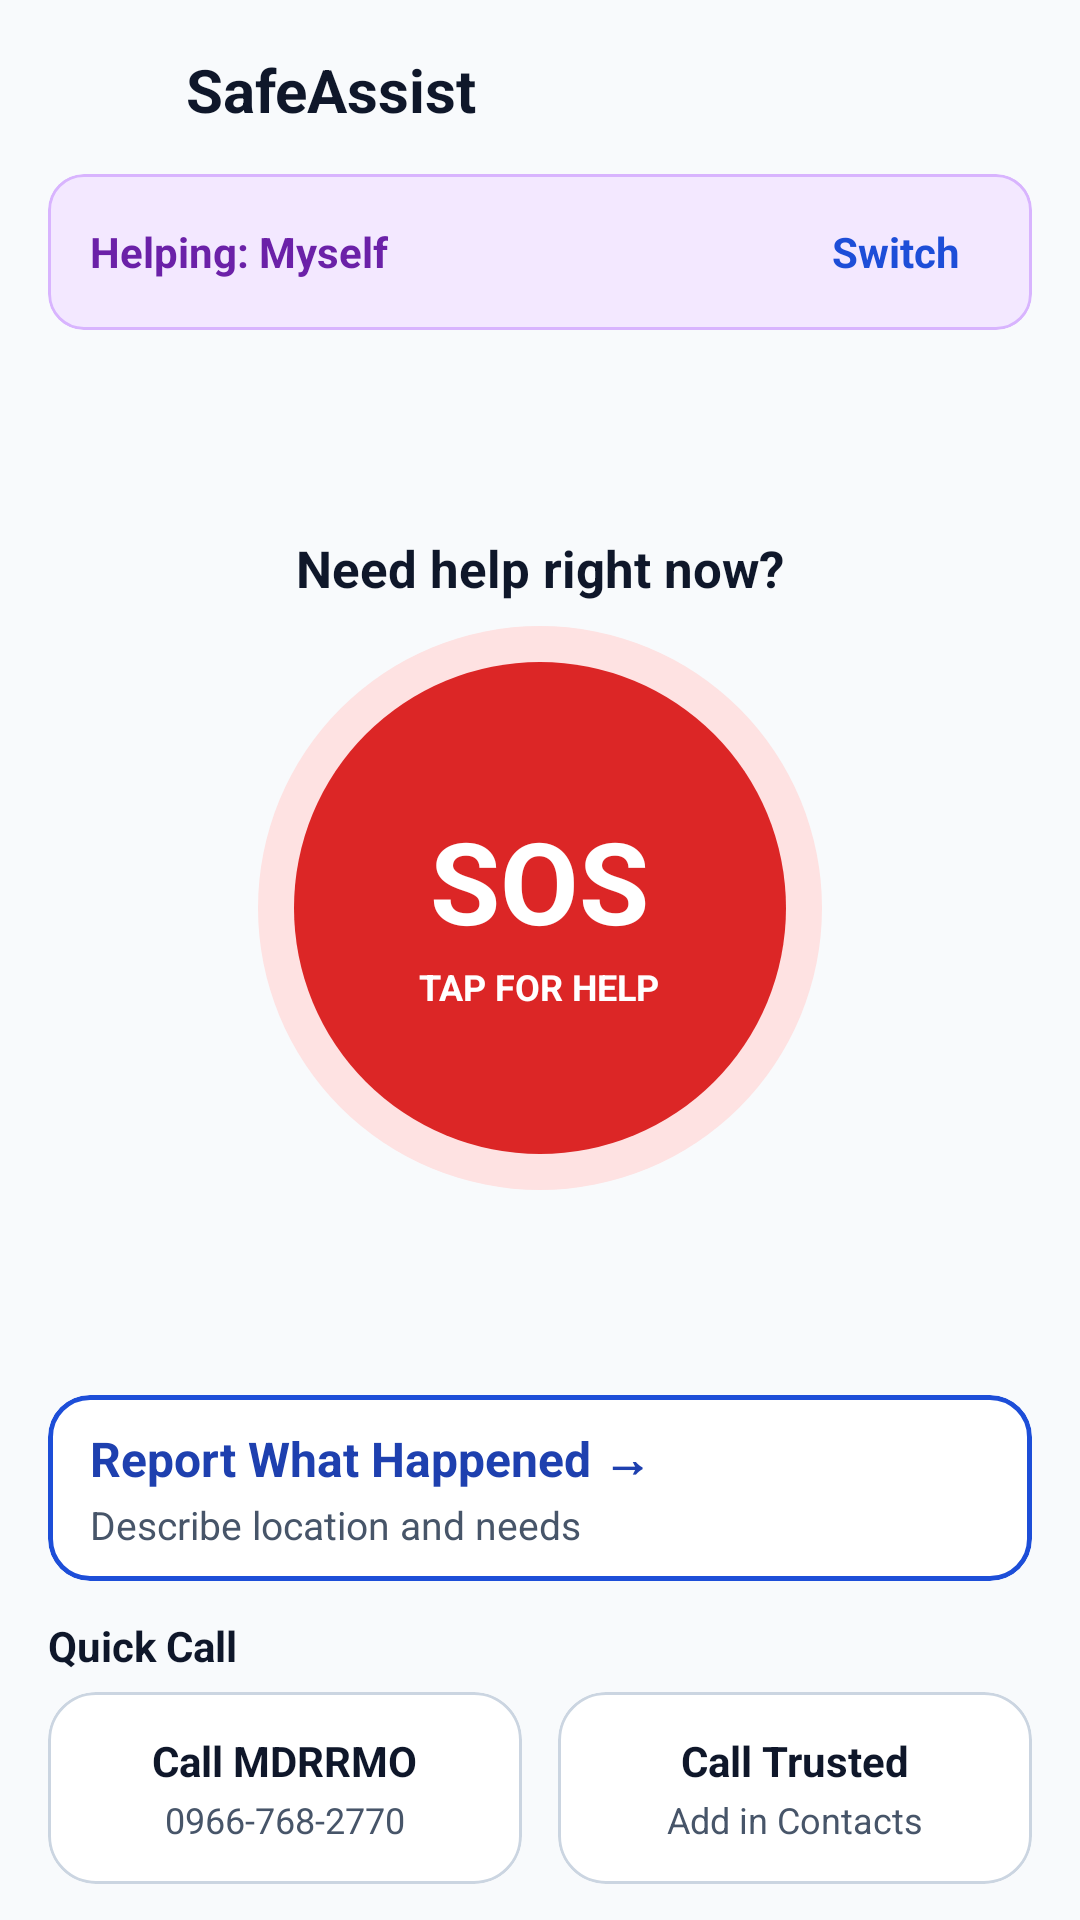

Reconstruct the res/layout file that produces this screen, plus the resources it refers to.
<!-- AndroidManifest.xml: application theme Theme.SafeAssist -->
<!-- res/layout/fragment_home.xml -->
<?xml version="1.0" encoding="utf-8"?>
<ScrollView xmlns:android="http://schemas.android.com/apk/res/android"
    xmlns:app="http://schemas.android.com/apk/res-auto"
    android:layout_width="match_parent"
    android:layout_height="match_parent"
    android:background="@color/bg_light"
    android:fillViewport="true">

<LinearLayout
    android:layout_width="match_parent"
    android:layout_height="wrap_content"
    android:orientation="vertical"
    android:paddingHorizontal="16dp"
    android:paddingTop="12dp"
    android:paddingBottom="12dp">

    
    <LinearLayout
        android:layout_width="match_parent"
        android:layout_height="wrap_content"
        android:gravity="center_vertical"
        android:orientation="horizontal">

        <FrameLayout
            android:layout_width="36dp"
            android:layout_height="36dp"
            android:background="@drawable/bg_brand_badge">

            <ImageView
                android:layout_width="20dp"
                android:layout_height="20dp"
                android:layout_gravity="center"
                android:contentDescription="@string/app_name"
                android:src="@drawable/ic_shield" />
        </FrameLayout>

        <TextView
            android:layout_width="wrap_content"
            android:layout_height="wrap_content"
            android:layout_marginStart="10dp"
            android:text="@string/app_name"
            android:textColor="@color/text_primary"
            android:textSize="20sp"
            android:textStyle="bold" />
    </LinearLayout>

    
    <com.google.android.material.card.MaterialCardView
        android:id="@+id/card_caregiver_mode"
        android:layout_width="match_parent"
        android:layout_height="wrap_content"
        android:layout_marginTop="10dp"
        app:cardBackgroundColor="@color/caregiver_bg"
        app:cardCornerRadius="12dp"
        app:cardElevation="0dp"
        app:strokeColor="@color/caregiver_border"
        app:strokeWidth="1dp">

        <LinearLayout
            android:layout_width="match_parent"
            android:layout_height="wrap_content"
            android:gravity="center_vertical"
            android:minHeight="48dp"
            android:orientation="horizontal"
            android:paddingHorizontal="14dp"
            android:paddingVertical="6dp">

            <TextView
                android:id="@+id/tv_caregiver_status"
                android:layout_width="0dp"
                android:layout_height="wrap_content"
                android:layout_weight="1"
                android:text="@string/helping_myself"
                android:textColor="@color/caregiver_text"
                android:textSize="14sp"
                android:textStyle="bold" />

            <TextView
                android:id="@+id/btn_switch_mode"
                android:layout_width="wrap_content"
                android:layout_height="wrap_content"
                android:background="?attr/selectableItemBackground"
                android:clickable="true"
                android:focusable="true"
                android:gravity="center"
                android:minHeight="40dp"
                android:paddingHorizontal="10dp"
                android:text="@string/switch_mode"
                android:textColor="@color/primary_blue"
                android:textSize="14sp"
                android:textStyle="bold" />
        </LinearLayout>
    </com.google.android.material.card.MaterialCardView>

    
    <LinearLayout
        android:layout_width="match_parent"
        android:layout_height="0dp"
        android:layout_weight="1"
        android:gravity="center"
        android:orientation="vertical">

        <TextView
            android:layout_width="wrap_content"
            android:layout_height="wrap_content"
            android:text="@string/sos_prompt_title"
            android:textColor="@color/text_primary"
            android:textSize="17sp"
            android:textStyle="bold" />

        <FrameLayout
            android:layout_width="188dp"
            android:layout_height="188dp"
            android:layout_marginTop="8dp"
            android:background="@drawable/bg_sos_halo">

            <LinearLayout
                android:id="@+id/btn_sos"
                android:layout_width="164dp"
                android:layout_height="164dp"
                android:layout_gravity="center"
                android:background="@drawable/bg_sos_circle"
                android:clickable="true"
                android:contentDescription="SOS. Tap for emergency help."
                android:focusable="true"
                android:foreground="?attr/selectableItemBackgroundBorderless"
                android:gravity="center"
                android:orientation="vertical"
                android:padding="10dp">

                <TextView
                    android:layout_width="wrap_content"
                    android:layout_height="wrap_content"
                    android:text="@string/sos_label"
                    android:textColor="@color/white"
                    android:textSize="38sp"
                    android:textStyle="bold" />

                <TextView
                    android:layout_width="wrap_content"
                    android:layout_height="wrap_content"
                    android:layout_marginTop="2dp"
                    android:gravity="center"
                    android:text="@string/sos_sublabel"
                    android:textColor="@color/white"
                    android:textSize="12sp"
                    android:textStyle="bold" />
            </LinearLayout>
        </FrameLayout>
    </LinearLayout>

    
    <com.google.android.material.card.MaterialCardView
        android:id="@+id/btn_prepare_details"
        android:layout_width="match_parent"
        android:layout_height="wrap_content"
        android:clickable="true"
        android:focusable="true"
        app:cardBackgroundColor="@color/surface_white"
        app:cardCornerRadius="14dp"
        app:cardElevation="0dp"
        app:strokeColor="@color/primary_blue"
        app:strokeWidth="1.5dp">

        <LinearLayout
            android:layout_width="match_parent"
            android:layout_height="wrap_content"
            android:minHeight="56dp"
            android:orientation="vertical"
            android:paddingHorizontal="14dp"
            android:paddingVertical="10dp">

            <TextView
                android:layout_width="wrap_content"
                android:layout_height="wrap_content"
                android:text="@string/report_emergency_title"
                android:textColor="@color/primary_blue_dark"
                android:textSize="16sp"
                android:textStyle="bold" />

            <TextView
                android:layout_width="wrap_content"
                android:layout_height="wrap_content"
                android:layout_marginTop="2dp"
                android:text="@string/report_emergency_subtitle"
                android:textColor="@color/text_secondary"
                android:textSize="13sp" />
        </LinearLayout>
    </com.google.android.material.card.MaterialCardView>

    
    <TextView
        android:layout_width="match_parent"
        android:layout_height="wrap_content"
        android:layout_marginTop="12dp"
        android:text="@string/quick_call_title"
        android:textColor="@color/text_primary"
        android:textSize="14sp"
        android:textStyle="bold" />

    <LinearLayout
        android:layout_width="match_parent"
        android:layout_height="wrap_content"
        android:layout_marginTop="6dp"
        android:baselineAligned="false"
        android:orientation="horizontal">

        <com.google.android.material.card.MaterialCardView
            android:id="@+id/card_quick_mdrrmo"
            style="@style/SafeAssist.Card"
            android:layout_width="0dp"
            android:layout_height="wrap_content"
            android:layout_marginEnd="6dp"
            android:layout_weight="1"
            android:clickable="true"
            android:focusable="true">

            <LinearLayout
                android:layout_width="match_parent"
                android:layout_height="wrap_content"
                android:gravity="center"
                android:minHeight="64dp"
                android:orientation="vertical"
                android:padding="10dp">

                <TextView
                    android:layout_width="wrap_content"
                    android:layout_height="wrap_content"
                    android:text="Call MDRRMO"
                    android:textColor="@color/text_primary"
                    android:textSize="14sp"
                    android:textStyle="bold" />

                <TextView
                    android:id="@+id/tv_quick_mdrrmo_number"
                    android:layout_width="wrap_content"
                    android:layout_height="wrap_content"
                    android:layout_marginTop="2dp"
                    android:gravity="center"
                    android:text="@string/default_mdrrmo_hotline"
                    android:textColor="@color/text_secondary"
                    android:textSize="12sp" />
            </LinearLayout>
        </com.google.android.material.card.MaterialCardView>

        <com.google.android.material.card.MaterialCardView
            android:id="@+id/card_quick_trusted"
            style="@style/SafeAssist.Card"
            android:layout_width="0dp"
            android:layout_height="wrap_content"
            android:layout_marginStart="6dp"
            android:layout_weight="1"
            android:clickable="true"
            android:focusable="true">

            <LinearLayout
                android:layout_width="match_parent"
                android:layout_height="wrap_content"
                android:gravity="center"
                android:minHeight="64dp"
                android:orientation="vertical"
                android:padding="10dp">

                <TextView
                    android:layout_width="wrap_content"
                    android:layout_height="wrap_content"
                    android:text="Call Trusted"
                    android:textColor="@color/text_primary"
                    android:textSize="14sp"
                    android:textStyle="bold" />

                <TextView
                    android:id="@+id/tv_quick_trusted_sub"
                    android:layout_width="wrap_content"
                    android:layout_height="wrap_content"
                    android:layout_marginTop="2dp"
                    android:ellipsize="end"
                    android:gravity="center"
                    android:maxLines="1"
                    android:text="Add in Contacts"
                    android:textColor="@color/text_secondary"
                    android:textSize="12sp" />
            </LinearLayout>
        </com.google.android.material.card.MaterialCardView>
    </LinearLayout>

</LinearLayout>
</ScrollView>
<!-- resources referenced by this layout -->
<resources>
  <color name="bg_light">#F8FAFC</color>
  <color name="caregiver_bg">#F3E8FF</color>
  <color name="caregiver_border">#D8B4FE</color>
  <color name="caregiver_text">#6B21A8</color>
  <color name="primary_blue">#1D4ED8</color>
  <color name="primary_blue_dark">#1E40AF</color>
  <color name="surface_white">#FFFFFF</color>
  <color name="text_primary">#0F172A</color>
  <color name="text_secondary">#475569</color>
  <color name="white">#FFFFFF</color>
  <!-- drawable bg_sos_circle (drawable) -->
  <?xml version="1.0" encoding="utf-8"?>
  <shape xmlns:android="http://schemas.android.com/apk/res/android"
      android:shape="oval">
      <solid android:color="@color/sos_red" />
  </shape>
  <!-- drawable bg_sos_halo (drawable) -->
  <?xml version="1.0" encoding="utf-8"?>
  <shape xmlns:android="http://schemas.android.com/apk/res/android"
      android:shape="oval">
      <solid android:color="@color/sos_red_halo" />
  </shape>
  <string name="app_name">SafeAssist</string>
  <string name="default_mdrrmo_hotline">0966-768-2770</string>
  <string name="helping_myself">Helping: Myself</string>
  <string name="quick_call_title">Quick Call</string>
  <string name="report_emergency_subtitle">Describe location and needs</string>
  <string name="report_emergency_title">Report What Happened  →</string>
  <string name="sos_label">SOS</string>
  <string name="sos_prompt_title">Need help right now?</string>
  <string name="sos_sublabel">TAP FOR HELP</string>
  <string name="switch_mode">Switch</string>
  <style name="SafeAssist.Card" parent="Widget.Material3.CardView.Outlined">
          <item name="cardBackgroundColor">@color/surface_white</item>
          <item name="strokeColor">@color/border_subtle</item>
          <item name="strokeWidth">1dp</item>
          <item name="cardCornerRadius">16dp</item>
          <item name="cardElevation">0dp</item>
      </style>
  <style name="Theme.SafeAssist" parent="Theme.Material3.Light.NoActionBar">
          <item name="colorPrimary">@color/primary_blue</item>
          <item name="colorOnPrimary">@color/white</item>
          <item name="colorPrimaryContainer">@color/primary_blue_light</item>
          <item name="colorOnPrimaryContainer">@color/primary_blue_dark</item>
          <item name="colorError">@color/sos_red</item>
          <item name="colorOnError">@color/white</item>
          <item name="android:colorBackground">@color/bg_light</item>
          <item name="colorSurface">@color/surface_white</item>
          <item name="colorOnSurface">@color/text_primary</item>
          <item name="colorOnSurfaceVariant">@color/text_secondary</item>
          <item name="colorOutline">@color/border_subtle</item>
          <item name="android:statusBarColor">@color/surface_white</item>
          <item name="android:windowLightStatusBar">true</item>
      </style>
  <color name="sos_red">#DC2626</color>
  <color name="sos_red_halo">#FEE2E2</color>
  <color name="border_subtle">#CBD5E1</color>
  <color name="primary_blue_light">#EFF6FF</color>
</resources>
